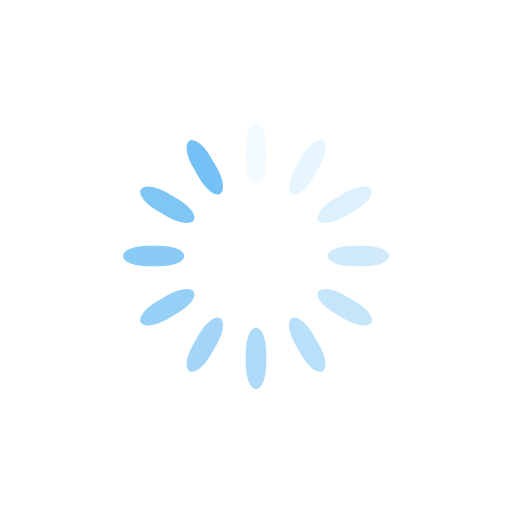
t = 0.00 s
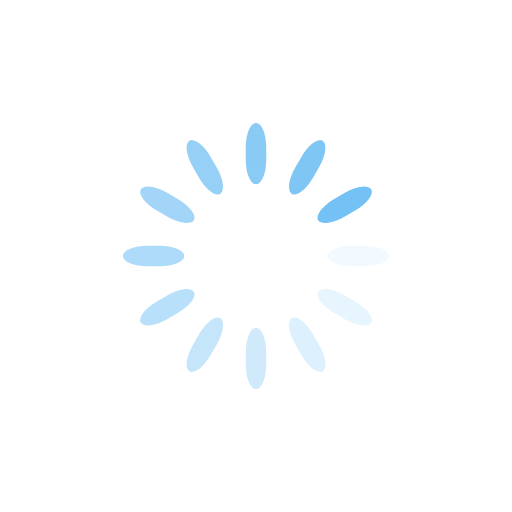
t = 0.25 s
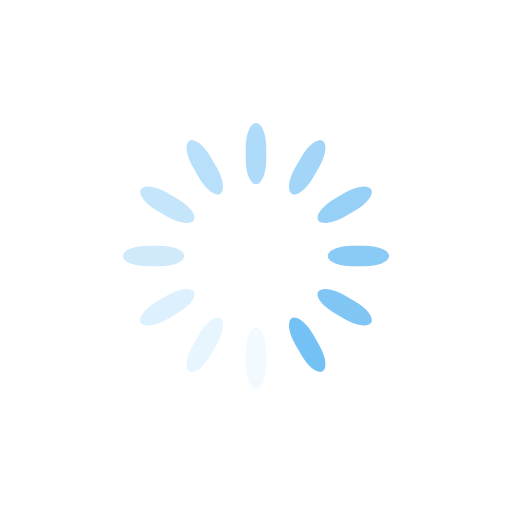
t = 0.50 s
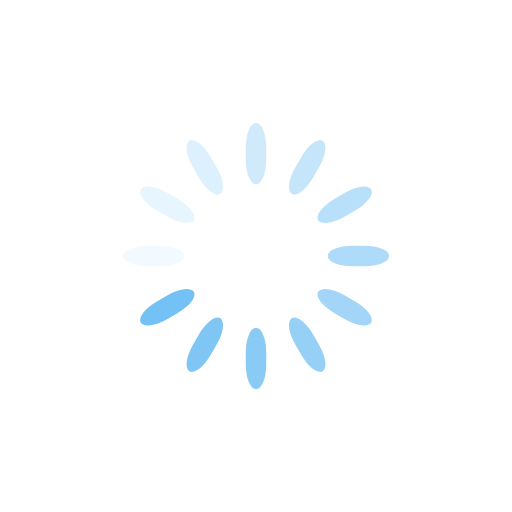
t = 0.75 s

The animated SVG that drew these frames (rendered in a browser with its animation timeline set to each time). Animation: 12 SMIL elements (animate=12); one cycle of 1.00 s, repeats indefinitely.

<svg class="lds-spinner" width="143px" height="143px" xmlns="http://www.w3.org/2000/svg" xmlns:xlink="http://www.w3.org/1999/xlink" viewBox="0 0 100 100" preserveAspectRatio="xMidYMid" style="background: none;"><g transform="rotate(0 50 50)"><rect x="48" y="24" rx="9.6" ry="4.8" width="4" height="12" fill="#74c1f5"><animate attributeName="opacity" values="1;0" keyTimes="0;1" dur="1s" begin="-0.9166666666666666s" repeatCount="indefinite"></animate></rect></g><g transform="rotate(30 50 50)"><rect x="48" y="24" rx="9.6" ry="4.8" width="4" height="12" fill="#74c1f5"><animate attributeName="opacity" values="1;0" keyTimes="0;1" dur="1s" begin="-0.8333333333333334s" repeatCount="indefinite"></animate></rect></g><g transform="rotate(60 50 50)"><rect x="48" y="24" rx="9.6" ry="4.8" width="4" height="12" fill="#74c1f5"><animate attributeName="opacity" values="1;0" keyTimes="0;1" dur="1s" begin="-0.75s" repeatCount="indefinite"></animate></rect></g><g transform="rotate(90 50 50)"><rect x="48" y="24" rx="9.6" ry="4.8" width="4" height="12" fill="#74c1f5"><animate attributeName="opacity" values="1;0" keyTimes="0;1" dur="1s" begin="-0.6666666666666666s" repeatCount="indefinite"></animate></rect></g><g transform="rotate(120 50 50)"><rect x="48" y="24" rx="9.6" ry="4.8" width="4" height="12" fill="#74c1f5"><animate attributeName="opacity" values="1;0" keyTimes="0;1" dur="1s" begin="-0.5833333333333334s" repeatCount="indefinite"></animate></rect></g><g transform="rotate(150 50 50)"><rect x="48" y="24" rx="9.6" ry="4.8" width="4" height="12" fill="#74c1f5"><animate attributeName="opacity" values="1;0" keyTimes="0;1" dur="1s" begin="-0.5s" repeatCount="indefinite"></animate></rect></g><g transform="rotate(180 50 50)"><rect x="48" y="24" rx="9.6" ry="4.8" width="4" height="12" fill="#74c1f5"><animate attributeName="opacity" values="1;0" keyTimes="0;1" dur="1s" begin="-0.4166666666666667s" repeatCount="indefinite"></animate></rect></g><g transform="rotate(210 50 50)"><rect x="48" y="24" rx="9.6" ry="4.8" width="4" height="12" fill="#74c1f5"><animate attributeName="opacity" values="1;0" keyTimes="0;1" dur="1s" begin="-0.3333333333333333s" repeatCount="indefinite"></animate></rect></g><g transform="rotate(240 50 50)"><rect x="48" y="24" rx="9.6" ry="4.8" width="4" height="12" fill="#74c1f5"><animate attributeName="opacity" values="1;0" keyTimes="0;1" dur="1s" begin="-0.25s" repeatCount="indefinite"></animate></rect></g><g transform="rotate(270 50 50)"><rect x="48" y="24" rx="9.6" ry="4.8" width="4" height="12" fill="#74c1f5"><animate attributeName="opacity" values="1;0" keyTimes="0;1" dur="1s" begin="-0.16666666666666666s" repeatCount="indefinite"></animate></rect></g><g transform="rotate(300 50 50)"><rect x="48" y="24" rx="9.6" ry="4.8" width="4" height="12" fill="#74c1f5"><animate attributeName="opacity" values="1;0" keyTimes="0;1" dur="1s" begin="-0.08333333333333333s" repeatCount="indefinite"></animate></rect></g><g transform="rotate(330 50 50)"><rect x="48" y="24" rx="9.6" ry="4.8" width="4" height="12" fill="#74c1f5"><animate attributeName="opacity" values="1;0" keyTimes="0;1" dur="1s" begin="0s" repeatCount="indefinite"></animate></rect></g></svg>
